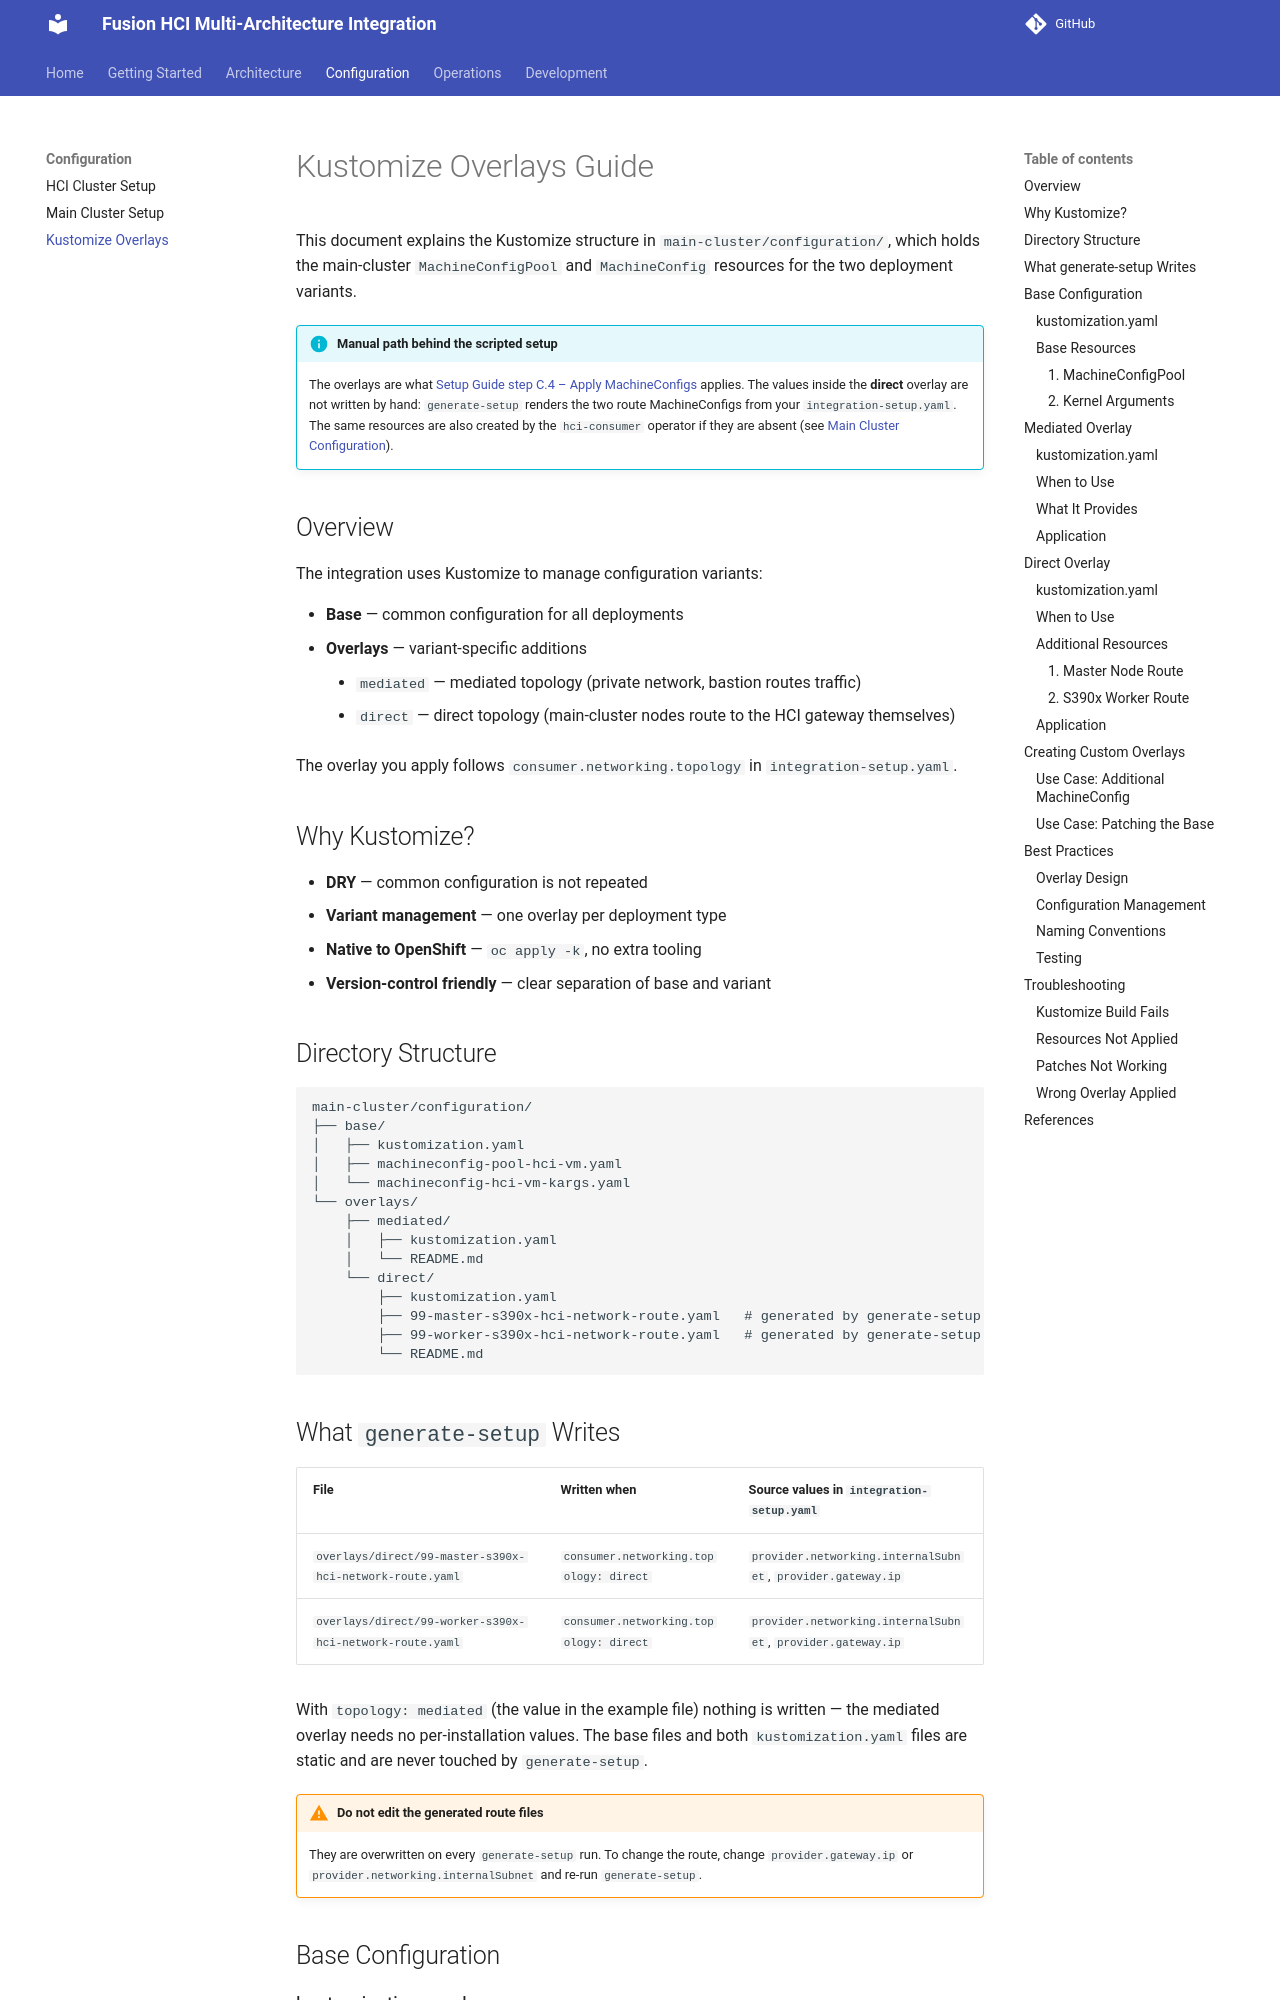

repository: IBM/fusion-hci-integration · page: configuration/kustomize-overlays/index.html · generator: mkdocs

# Kustomize Overlays Guide

This document explains the Kustomize structure in `main-cluster/configuration/`, which holds the main-cluster `MachineConfigPool` and `MachineConfig` resources for the two deployment variants.

!!! info "Manual path behind the scripted setup"
    The overlays are what [Setup Guide step C.4 – Apply MachineConfigs](../getting-started.md#c4-apply-machineconfigs)
    applies. The values inside the **direct** overlay are not written by hand:
    `generate-setup` renders the two route MachineConfigs from your
    `integration-setup.yaml`. The same resources are also created by the
    `hci-consumer` operator if they are absent
    (see [Main Cluster Configuration](main-cluster.md)).

## Overview

The integration uses Kustomize to manage configuration variants:

- **Base** — common configuration for all deployments
- **Overlays** — variant-specific additions
    - `mediated` — mediated topology (private network, bastion routes traffic)
    - `direct` — direct topology (main-cluster nodes route to the HCI gateway themselves)

The overlay you apply follows `consumer.networking.topology` in `integration-setup.yaml`.

## Why Kustomize?

- **DRY** — common configuration is not repeated
- **Variant management** — one overlay per deployment type
- **Native to OpenShift** — `oc apply -k`, no extra tooling
- **Version-control friendly** — clear separation of base and variant

## Directory Structure

```
main-cluster/configuration/
├── base/
│   ├── kustomization.yaml
│   ├── machineconfig-pool-hci-vm.yaml
│   └── machineconfig-hci-vm-kargs.yaml
└── overlays/
    ├── mediated/
    │   ├── kustomization.yaml
    │   └── README.md
    └── direct/
        ├── kustomization.yaml
        ├── 99-master-s390x-hci-network-route.yaml   # generated by generate-setup
        ├── 99-worker-s390x-hci-network-route.yaml   # generated by generate-setup
        └── README.md
```
